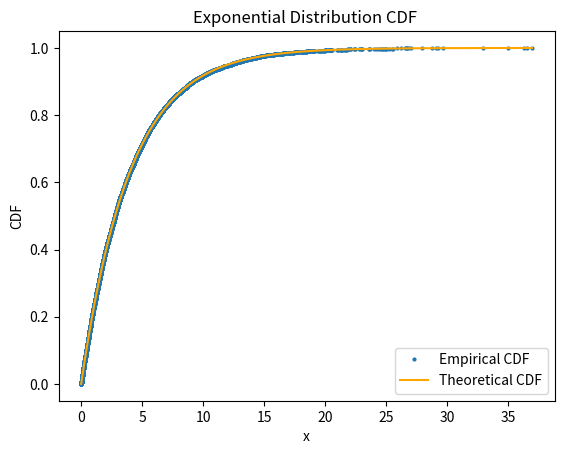
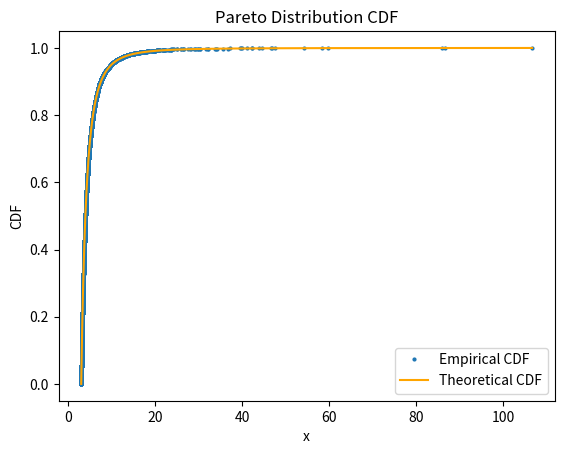
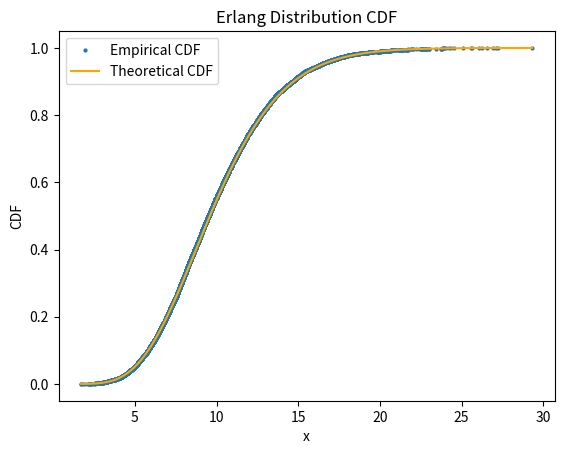
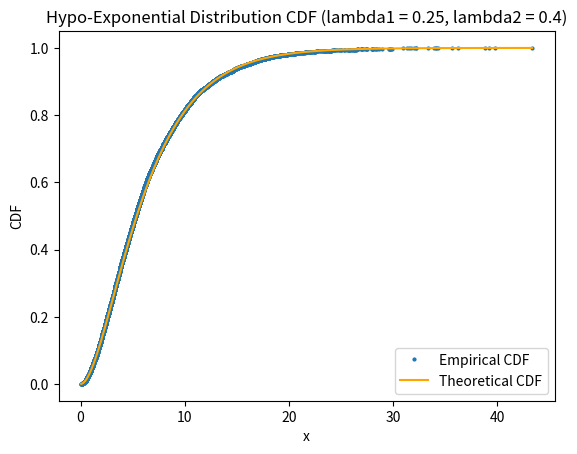
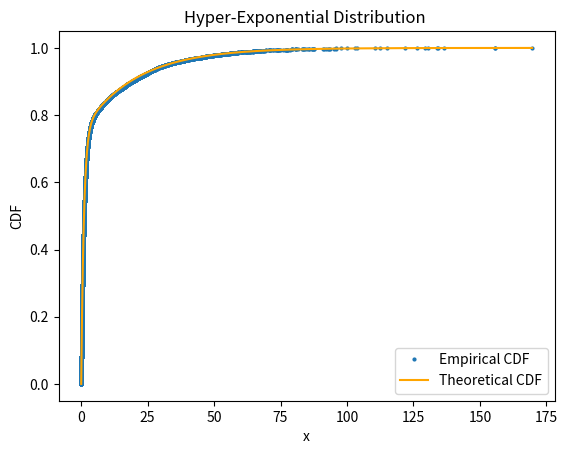

Recreate these plots in Python, in order.
import numpy as np
import matplotlib.pyplot as plt
from scipy.stats import expon, gamma, pareto

# Exponential distribution CDF
def generate_exponential_cdf(lambda_, N=10000):
    samples = np.random.exponential(1/lambda_, N)
    x = np.sort(samples)
    empirical_cdf = np.arange(1, N + 1) / N
    theoretical_cdf = 1 - np.exp(-lambda_ * x)

    plt.figure()
    plt.plot(x, empirical_cdf, label='Empirical CDF', linestyle='none', marker='o', markersize=2)
    plt.plot(x, theoretical_cdf, label='Theoretical CDF', color='orange')
    plt.title('Exponential Distribution CDF ')
    plt.xlabel('x')
    plt.ylabel('CDF')
    plt.legend()
    plt.show()

#  Pareto distribution CDF
def generate_pareto_cdf(a, m, N=10000):
    samples = (np.random.pareto(a, N) + 1) * m
    x = np.sort(samples)
    empirical_cdf = np.arange(1, N + 1) / N
    theoretical_cdf = 1 - (m / x) ** a

    plt.figure()
    plt.plot(x, empirical_cdf, label='Empirical CDF', linestyle='none', marker='o', markersize=2)
    plt.plot(x, theoretical_cdf, label='Theoretical CDF', color='orange')
    plt.title('Pareto Distribution CDF')
    plt.xlabel('x')
    plt.ylabel('CDF')
    plt.legend()
    plt.show()

#  Erlang distribution CDF
def generate_erlang_cdf(k, lambda_, N=10000):
    samples = np.random.gamma(k, 1/lambda_, N)
    x = np.sort(samples)
    empirical_cdf = np.arange(1, N + 1) / N
    theoretical_cdf = gamma.cdf(x, a=k, scale=1/lambda_)

    plt.figure()
    plt.plot(x, empirical_cdf, label='Empirical CDF', linestyle='none', marker='o', markersize=2)
    plt.plot(x, theoretical_cdf, label='Theoretical CDF', color='orange')
    plt.title('Erlang Distribution CDF')
    plt.xlabel('x')
    plt.ylabel('CDF')
    plt.legend()
    plt.show()

# Hypo-Exponential distribution CDF
# Function for the closed-form CDF of Hypo-Exponential distribution
def hypo_exponential_cdf(x, lambda1, lambda2):
    if lambda1 == lambda2:
        # Special case where both rates are equal
        return 1 - np.exp(-lambda1 * x) * (1 + lambda1 * x)
    else:
        return 1 - ((lambda2 * np.exp(-lambda1 * x) - lambda1 * np.exp(-lambda2 * x)) / (lambda2 - lambda1))

# Function to generate and plot Hypo-Exponential distribution CDF
def generate_hypo_exponential_cdf(lambda1, lambda2, N=10000):
    samples = np.random.exponential(1/lambda1, N) + np.random.exponential(1/lambda2, N)
    x = np.sort(samples)
    empirical_cdf = np.arange(1, N + 1) / N
    theoretical_cdf = hypo_exponential_cdf(x, lambda1, lambda2)

    # Plotting the CDF
    plt.figure()
    plt.plot(x, empirical_cdf, label='Empirical CDF', linestyle='none', marker='o', markersize=2)
    plt.plot(x, theoretical_cdf, label='Theoretical CDF', color='orange')
    plt.title(f'Hypo-Exponential Distribution CDF (lambda1 = {lambda1}, lambda2 = {lambda2})')
    plt.xlabel('x')
    plt.ylabel('CDF')
    plt.legend()
    plt.show()


# Hyper-Exponential distribution CDF
def generate_hyper_exponential_cdf(lambda1, lambda2, p1, N=10000):
    branch = np.random.choice([0, 1], size=N, p=[p1, 1 - p1])
    samples = np.where(branch == 0, np.random.exponential(1/lambda1, N), np.random.exponential(1/lambda2, N))
    x = np.sort(samples)
    empirical_cdf = np.arange(1, N + 1) / N
    theoretical_cdf = p1 * (1 - np.exp(-lambda1 * x)) + (1 - p1) * (1 - np.exp(-lambda2 * x))

    plt.figure()
    plt.plot(x, empirical_cdf, label='Empirical CDF', linestyle='none', marker='o', markersize=2)
    plt.plot(x, theoretical_cdf, label='Theoretical CDF', color='orange')
    plt.title('Hyper-Exponential Distribution ')
    plt.xlabel('x')
    plt.ylabel('CDF')
    plt.legend()
    plt.show()

generate_exponential_cdf(lambda_=0.25)
generate_pareto_cdf(a=2.5, m=3)
generate_erlang_cdf(k=8, lambda_=0.8)
generate_hypo_exponential_cdf(lambda1=0.25, lambda2=0.4)
generate_hyper_exponential_cdf(lambda1=1, lambda2=0.05, p1=0.75)
